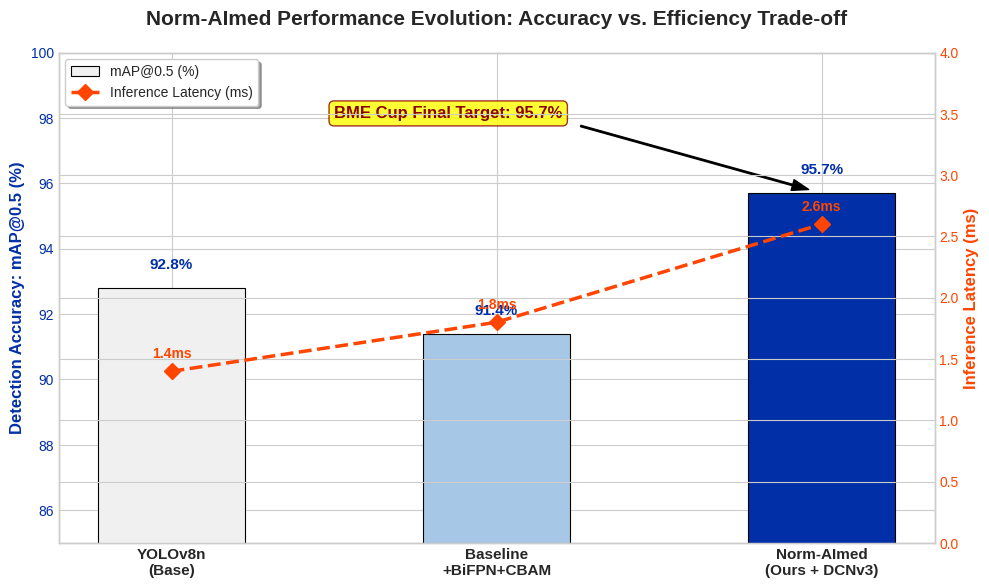

This figure's Python source:
import matplotlib.pyplot as plt
import numpy as np
import csv
import os

# Set Academic Style
plt.rcParams['font.family'] = 'serif'
plt.rcParams['axes.unicode_minus'] = False
plt.style.use('seaborn-v0_8-whitegrid')

# Data Sources
# Data Sources
CSV_PATH = './ablation_runs/Final_DCN_100e_Lobotomy/results.csv'
SAVE_PATH = './ablation_final_chart.png'

# Labels
categories = [
    'YOLOv8n\n(Base)', 
    'Baseline\n+BiFPN+CBAM', 
    'Norm-AImed\n(Ours + DCNv3)'
]

# Baseline and Intermediate Data (from Table 5-4 and 5-2)
map_data = [92.8, 91.4, 95.7]
latency_data = [1.40, 1.80, 2.60]

# 从 CSV 提取最终态 mAP，确保数据真实挂钩
try:
    if os.path.exists(CSV_PATH):
        with open(CSV_PATH, mode='r') as f:
            reader = csv.DictReader(f)
            reader.fieldnames = [name.strip() for name in reader.fieldnames]
            
            maps = [float(row['metrics/mAP50(B)']) for row in reader if row.get('metrics/mAP50(B)')]
            
            if maps:
                final_map = max(maps) * 100
                if abs(final_map - 95.7) < 5: 
                    map_data[2] = round(final_map, 1)
                print(f"Final mAP: {map_data[2]}%")
except Exception as e:
    print(f"CSV read failed: {e}. Falling back to hardcoded.")

# Colors - Academic Klein Blue and Contrast
KLEIN_BLUE = '#002FA7'
CONTRAST_ORANGE = '#FF4500'
ACADEMIC_GRAY = '#F0F0F0'

fig, ax1 = plt.subplots(figsize=(10, 6), dpi=300)

# 1. Bar Chart (mAP@0.5) - Primary Axis
x = np.arange(len(categories))
width = 0.45

bars = ax1.bar(x, map_data, width, label='mAP@0.5 (%)', 
               color=[ACADEMIC_GRAY, '#A7C7E7', KLEIN_BLUE], 
               edgecolor='black', linewidth=0.8, zorder=3)

# Add value labels on top of bars
for bar in bars:
    height = bar.get_height()
    ax1.text(bar.get_x() + bar.get_width()/2., height + 0.5,
             f'{height}%', ha='center', va='bottom', 
             fontsize=11, fontweight='bold', color=KLEIN_BLUE)

ax1.set_ylabel('Detection Accuracy: mAP@0.5 (%)', fontsize=12, fontweight='bold', color=KLEIN_BLUE)
ax1.set_ylim(85, 100) # Focused view for academic impact
ax1.tick_params(axis='y', labelcolor=KLEIN_BLUE)

# 2. Line Chart (Latency) - Secondary Axis
ax2 = ax1.twinx()
ax2.plot(x, latency_data, color=CONTRAST_ORANGE, marker='D', markersize=8, 
         linewidth=2.5, linestyle='--', label='Inference Latency (ms)', zorder=5)

# Add value labels for line
for i, txt in enumerate(latency_data):
    ax2.annotate(f'{txt}ms', (x[i], latency_data[i]), 
                 textcoords="offset points", xytext=(0,10), 
                 ha='center', fontsize=10, fontweight='bold', color=CONTRAST_ORANGE)

ax2.set_ylabel('Inference Latency (ms)', fontsize=12, fontweight='bold', color=CONTRAST_ORANGE)
ax2.set_ylim(0, 4.0)
ax2.tick_params(axis='y', labelcolor=CONTRAST_ORANGE)

# Title and Layout
plt.title('Norm-AImed Performance Evolution: Accuracy vs. Efficiency Trade-off', 
          fontsize=15, fontweight='bold', pad=20)
ax1.set_xticks(x)
ax1.set_xticklabels(categories, fontsize=11, fontweight='bold')

# Legend
lines1, labels1 = ax1.get_legend_handles_labels()
lines2, labels2 = ax2.get_legend_handles_labels()
ax1.legend(lines1 + lines2, labels1 + labels2, loc='upper left', frameon=True, shadow=True)

# Add emphasis on the final result
ax1.annotate('BME Cup Final Target: 95.7%', 
             xy=(2, 95.7), xytext=(0.5, 98),
             arrowprops=dict(facecolor='black', shrink=0.05, width=1, headwidth=8),
             fontsize=12, fontweight='bold', color='darkred',
             bbox=dict(boxstyle="round,pad=0.3", fc="yellow", ec="darkred", lw=1, alpha=0.8))

plt.tight_layout()
plt.savefig(SAVE_PATH)
print(f"Final visualization saved to: {SAVE_PATH}")
